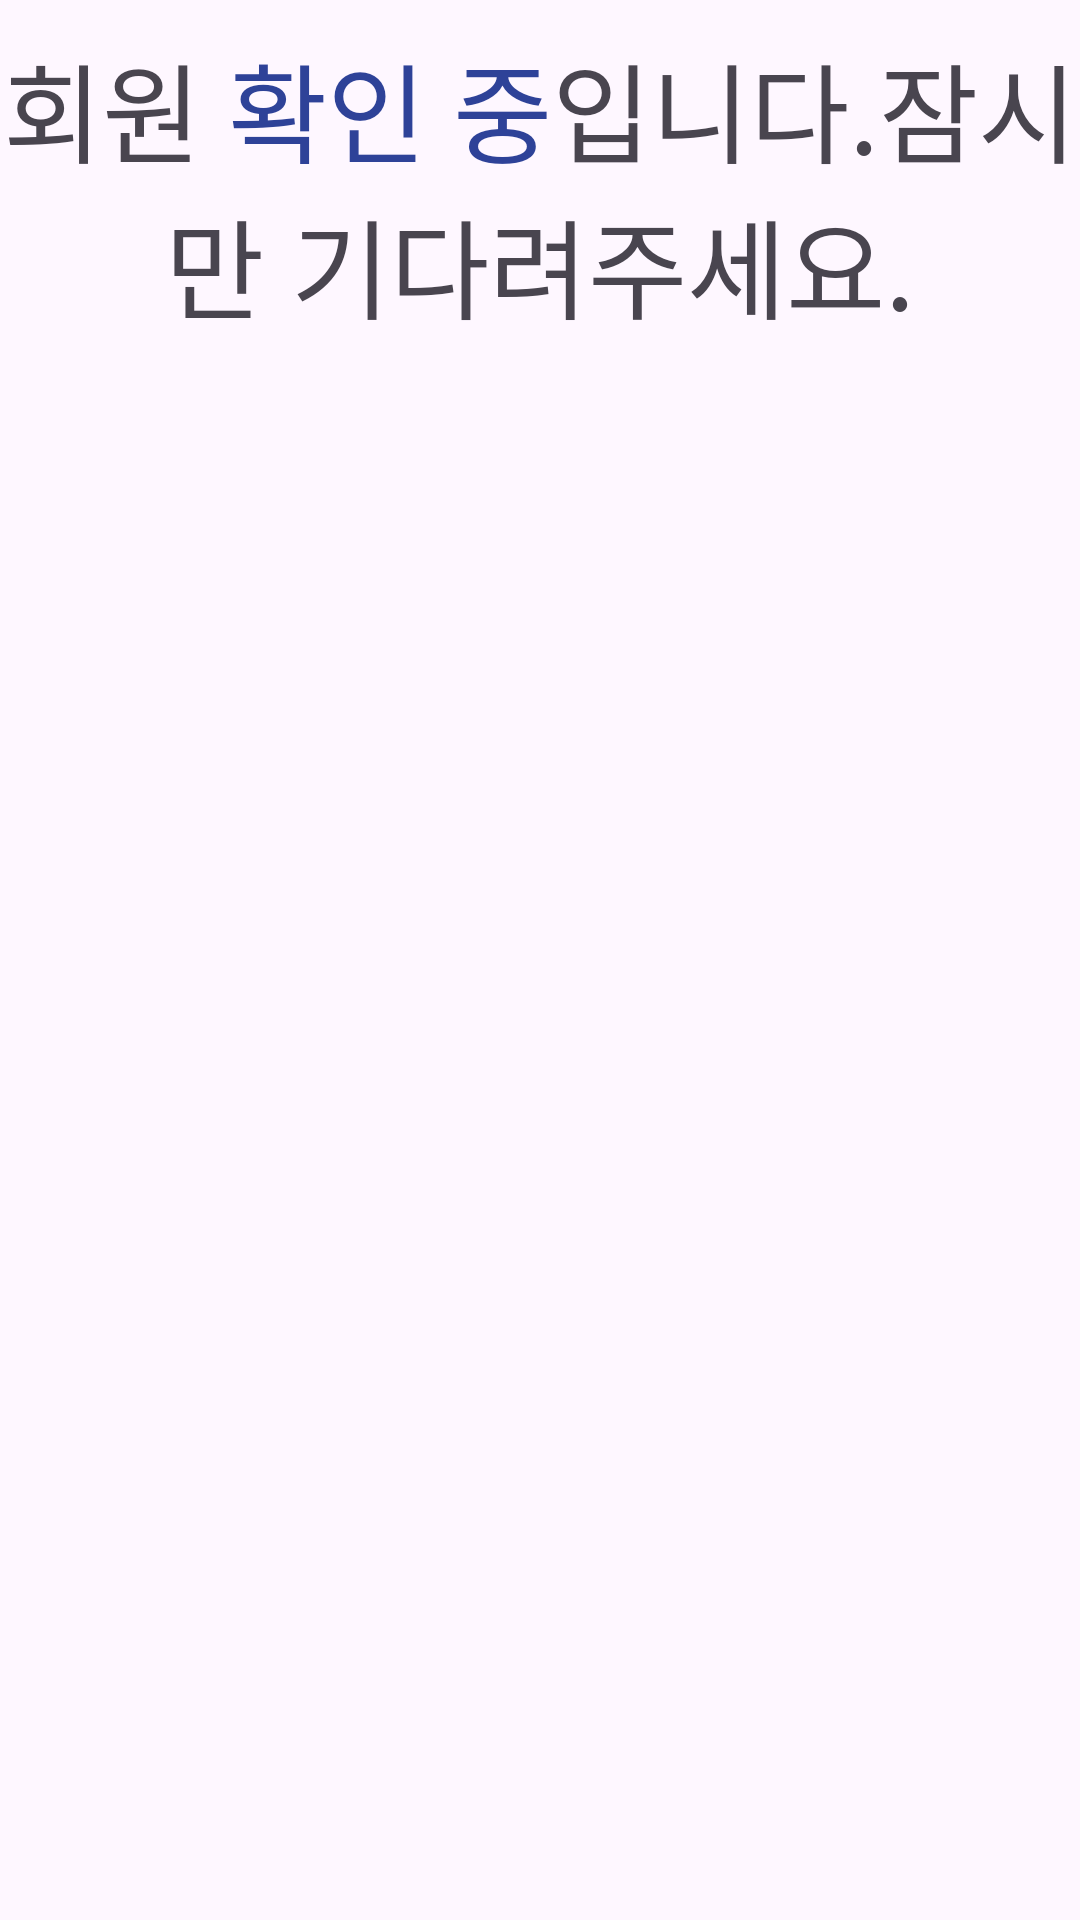

The Android layout XML behind this screen, and the referenced resources:
<!-- AndroidManifest.xml: application theme Theme.SmartCharger -->
<!-- res/layout/fragment_member_card_wait.xml -->
<?xml version="1.0" encoding="utf-8"?>
<androidx.constraintlayout.widget.ConstraintLayout  xmlns:android="http://schemas.android.com/apk/res/android"
    xmlns:tools="http://schemas.android.com/tools"
    xmlns:app="http://schemas.android.com/apk/res-auto"
    android:layout_width="800dp"
    android:layout_height="388dp"
    tools:context=".pages.MemberCardWaitFragment">

    

    <TextView
        android:id="@+id/txtMemberWaiting"
        android:layout_width="match_parent"
        android:layout_height="wrap_content"
        android:text="@string/memberCardWaitMessage"
        android:textSize="36sp"
        android:gravity="center"
        android:layout_marginTop="10dp"
        app:layout_constraintEnd_toEndOf="parent"
        app:layout_constraintStart_toStartOf="parent"
        app:layout_constraintTop_toTopOf="parent"/>


    <TextView
        android:id="@+id/txtCount"
        android:layout_width="wrap_content"
        android:layout_height="wrap_content"
        android:textSize="42sp"
        android:textColor="@color/btnGradientCenterColor"
        app:layout_constraintStart_toStartOf="@id/imageViewLoading"
        app:layout_constraintTop_toTopOf="@id/imageViewLoading"
        app:layout_constraintBottom_toBottomOf="@id/imageViewLoading"
        app:layout_constraintEnd_toEndOf="@id/imageViewLoading" />


    <ImageView
        android:id="@+id/imageViewLoading"
        android:layout_width="wrap_content"
        android:layout_height="wrap_content"
        android:background="@drawable/ani_loading"
        android:importantForAccessibility="no"
        app:layout_constraintStart_toStartOf="parent"
        app:layout_constraintTop_toTopOf="parent"
        app:layout_constraintBottom_toBottomOf="parent"
        app:layout_constraintEnd_toEndOf="parent" />




</androidx.constraintlayout.widget.ConstraintLayout >
<!-- resources referenced by this layout -->
<resources>
  <color name="btnGradientCenterColor">#134994</color>
  <string name="memberCardWaitMessage">회원 <font color="#2E4298">확인 중</font>입니다.잠시만 기다려주세요.</string>
  <style name="Theme.SmartCharger" parent="Base.Theme.SmartCharger" />
  <style name="Base.Theme.SmartCharger" parent="Theme.Material3.DayNight.NoActionBar">
          
          
      </style>
</resources>
